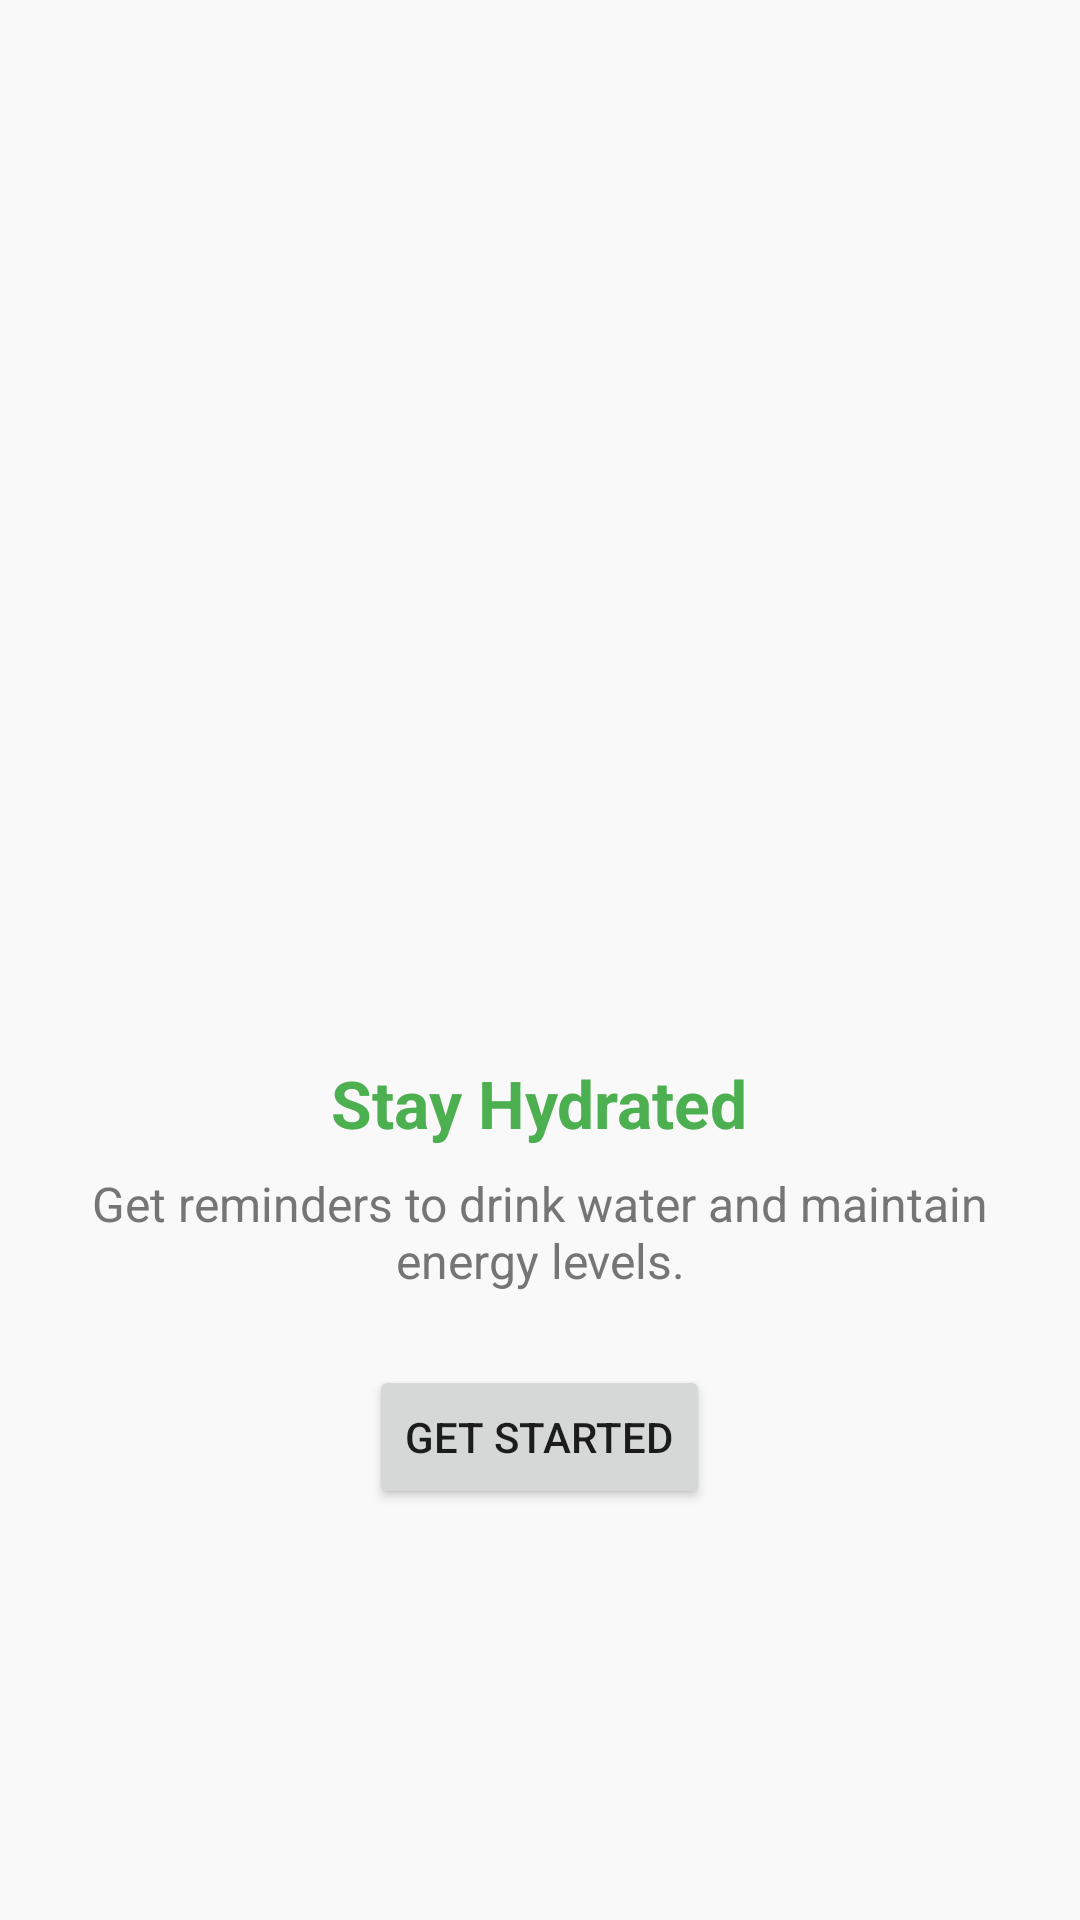

Android layout source for this screen:
<!-- AndroidManifest.xml: application theme Theme.WellNest -->
<!-- res/layout/activity_onboarding3.xml -->
<LinearLayout xmlns:android="http://schemas.android.com/apk/res/android"
    android:orientation="vertical"
    android:gravity="center"
    android:padding="24dp"
    android:layout_width="match_parent"
    android:layout_height="match_parent">

    
    <ImageView
        android:src="@drawable/onboard_hydration"
        android:layout_width="200dp"
        android:layout_height="200dp"
        android:contentDescription="Hydration" />

    
    <TextView
        android:text="Stay Hydrated"
        android:textSize="22sp"
        android:textStyle="bold"
        android:textColor="@color/colorPrimary"
        android:layout_marginTop="16dp"
        android:layout_width="wrap_content"
        android:layout_height="wrap_content" />

    
    <TextView
        android:text="Get reminders to drink water and maintain energy levels."
        android:textSize="16sp"
        android:textColor="@color/colorTextLight"
        android:gravity="center"
        android:layout_marginTop="8dp"
        android:layout_width="wrap_content"
        android:layout_height="wrap_content" />

    
    <Button
        android:id="@+id/btnGetStarted"
        android:text="Get Started"
        android:layout_marginTop="24dp"
        android:layout_width="wrap_content"
        android:layout_height="wrap_content"/>
</LinearLayout>
<!-- resources referenced by this layout -->
<resources>
  <color name="colorPrimary">#4CAF50</color>
  <color name="colorTextLight">#757575</color>
  <style name="Theme.WellNest" parent="Theme.MaterialComponents.DayNight.NoActionBar">
          <item name="colorPrimary">@color/colorPrimary</item>
          <item name="colorPrimaryVariant">@color/colorPrimaryDark</item>
          <item name="colorSecondary">@color/colorAccent</item>
          <item name="android:statusBarColor">@color/colorPrimaryDark</item>
          <item name="android:windowBackground">@color/colorBackground</item>
  
          
          <item name="toolbarStyle">@style/CustomToolbar</item>
      </style>
  <color name="colorPrimaryDark">#388E3C</color>
  <color name="colorAccent">#03A9F4</color>
  <color name="colorBackground">#F9F9F9</color>
  <style name="CustomToolbar" parent="Widget.MaterialComponents.Toolbar">
          <item name="titleTextColor">@color/colorTextDark</item>
          <item name="subtitleTextColor">@color/colorTextLight</item>
      </style>
  <color name="colorTextDark">#212121</color>
</resources>
